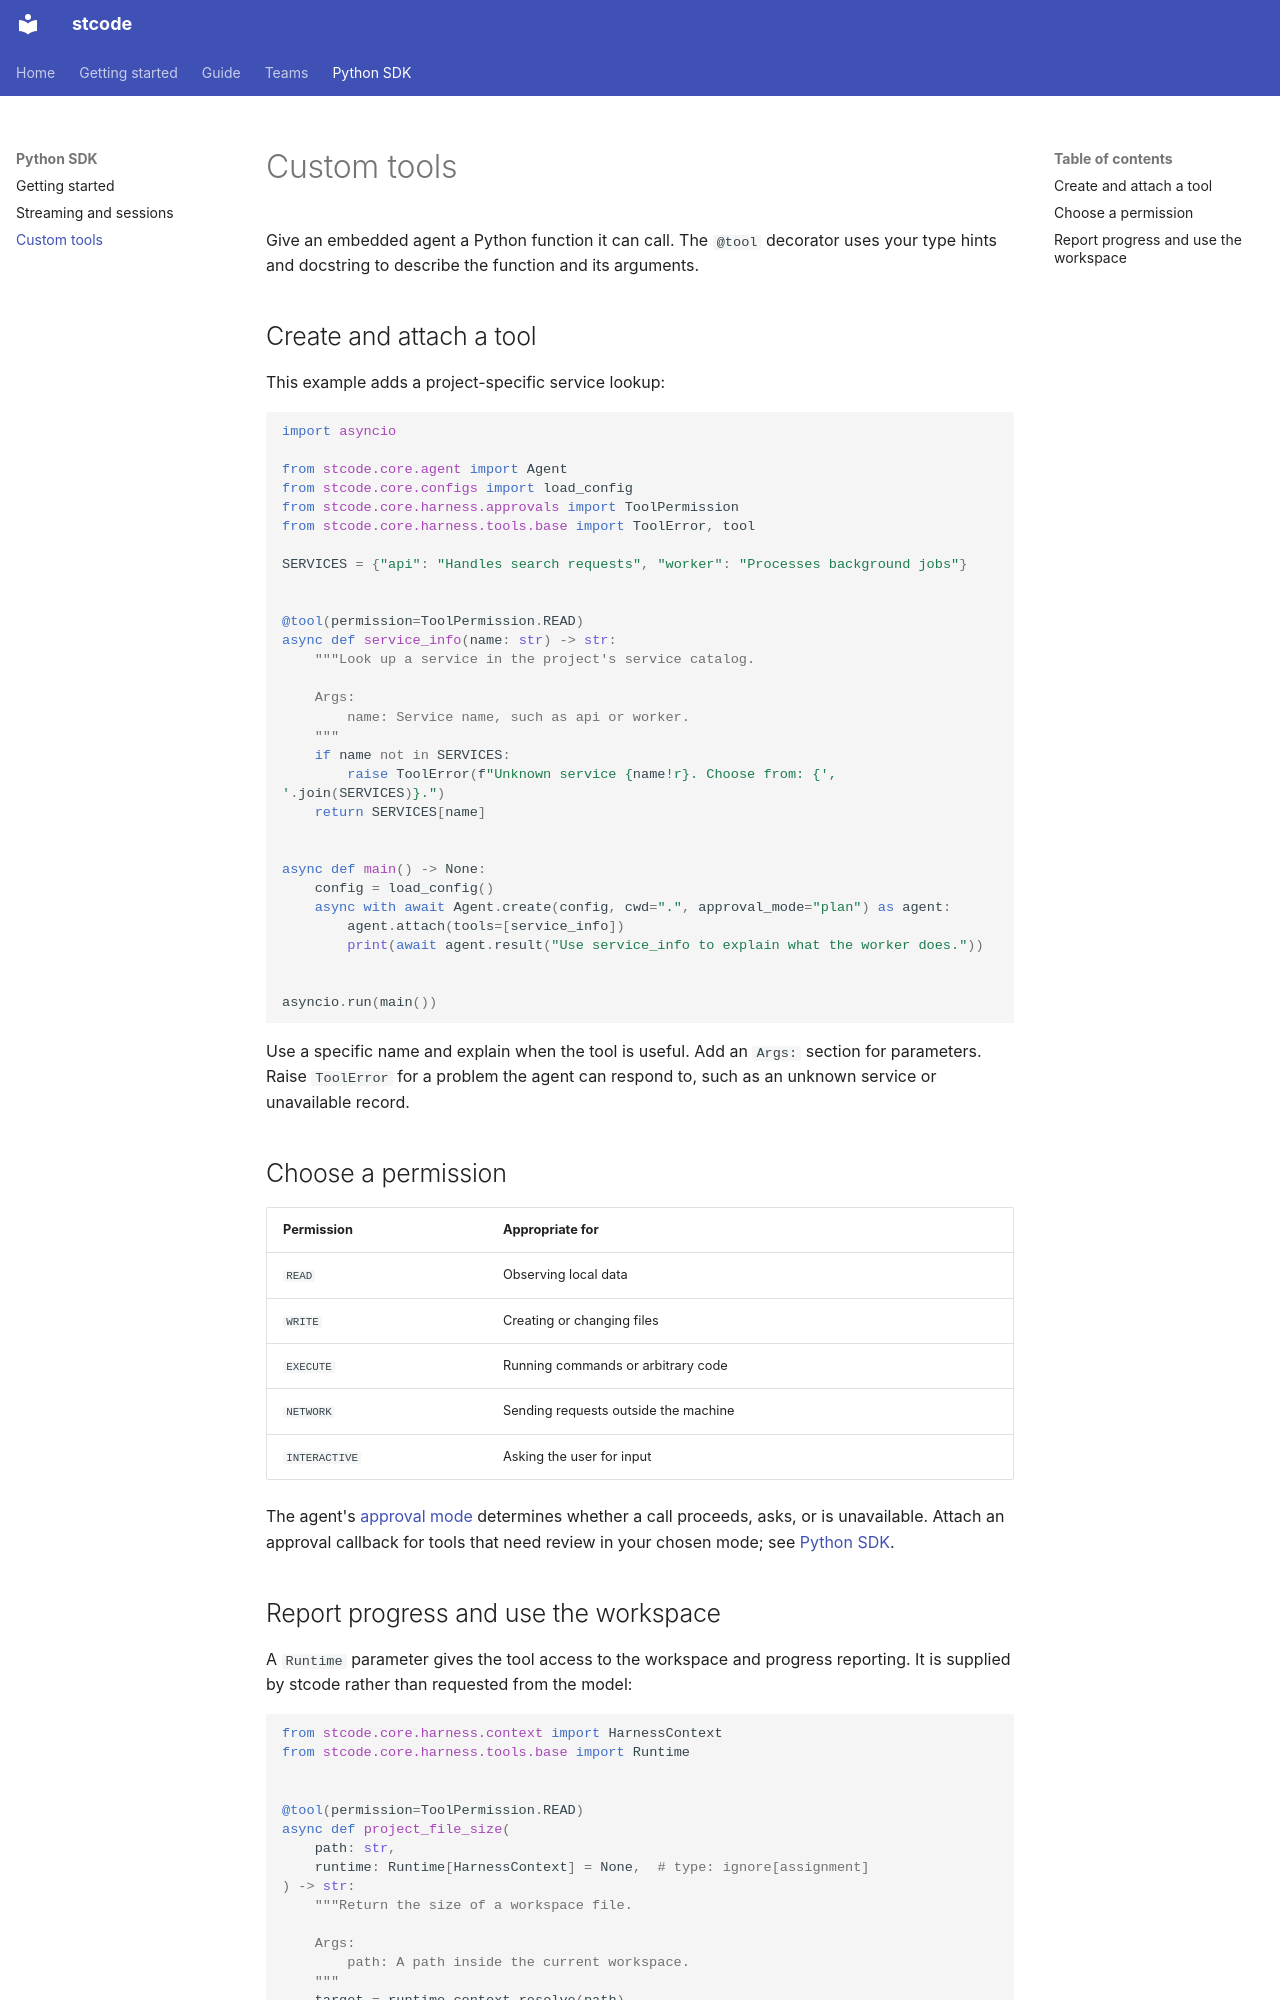

repository: Ming-doan/stcode · page: sdk/custom-tools/index.html · generator: mkdocs

# Custom tools

Give an embedded agent a Python function it can call. The `@tool` decorator uses
your type hints and docstring to describe the function and its arguments.

## Create and attach a tool

This example adds a project-specific service lookup:

```python
import asyncio

from stcode.core.agent import Agent
from stcode.core.configs import load_config
from stcode.core.harness.approvals import ToolPermission
from stcode.core.harness.tools.base import ToolError, tool

SERVICES = {"api": "Handles search requests", "worker": "Processes background jobs"}


@tool(permission=ToolPermission.READ)
async def service_info(name: str) -> str:
    """Look up a service in the project's service catalog.

    Args:
        name: Service name, such as api or worker.
    """
    if name not in SERVICES:
        raise ToolError(f"Unknown service {name!r}. Choose from: {', '.join(SERVICES)}.")
    return SERVICES[name]


async def main() -> None:
    config = load_config()
    async with await Agent.create(config, cwd=".", approval_mode="plan") as agent:
        agent.attach(tools=[service_info])
        print(await agent.result("Use service_info to explain what the worker does."))


asyncio.run(main())
```

Use a specific name and explain when the tool is useful. Add an `Args:` section
for parameters. Raise `ToolError` for a problem the agent can respond to, such as
an unknown service or unavailable record.

## Choose a permission

| Permission | Appropriate for |
| --- | --- |
| `READ` | Observing local data |
| `WRITE` | Creating or changing files |
| `EXECUTE` | Running commands or arbitrary code |
| `NETWORK` | Sending requests outside the machine |
| `INTERACTIVE` | Asking the user for input |

The agent's [approval mode](../guide/approval-modes.md) determines whether a call
proceeds, asks, or is unavailable. Attach an approval callback for tools that need
review in your chosen mode; see [Python SDK](embedding.md#handle-approvals-and-questions).
